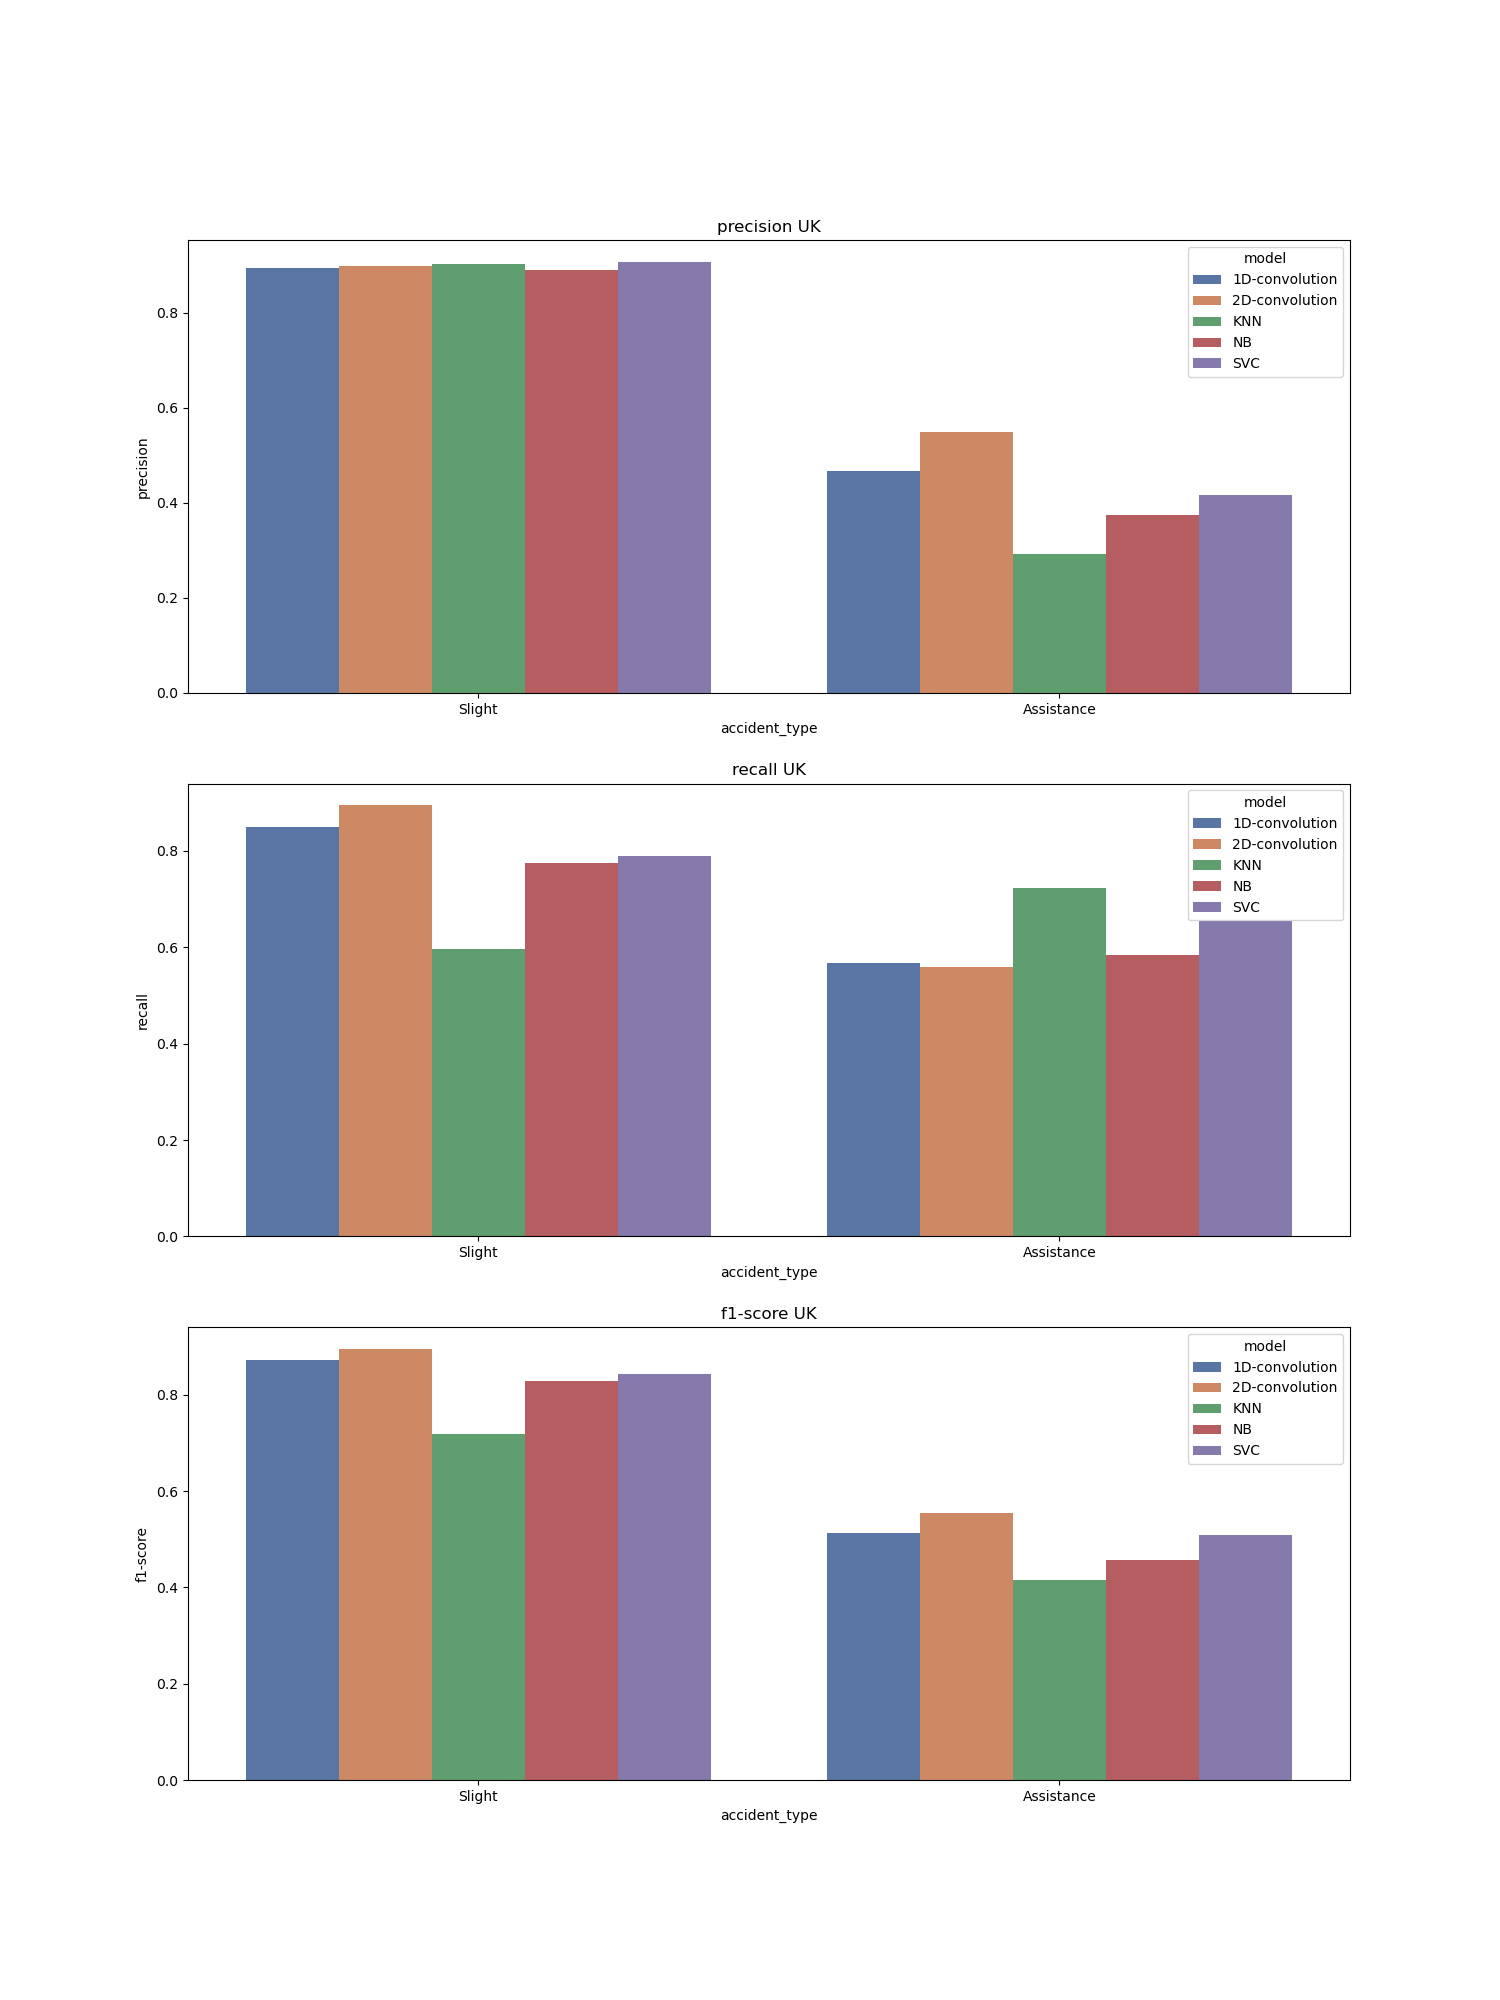

Source data for this figure (header and first rows):
, accident_type, c_m, split, city, model, precision, recall, f1-score, support
Slight, Slight, UK_1D-convolution, test, UK, 1D-convolution, 0.895, 0.85, 0.872, 1015
Assistance, Assistance, UK_1D-convolution, test, UK, 1D-convolution, 0.467, 0.568, 0.513, 234.0
accuracy, accuracy, UK_1D-convolution, test, UK, 1D-convolution, 0.797, 0.797, 0.797, 0.797
macro avg, macro avg, UK_1D-convolution, test, UK, 1D-convolution, 0.681, 0.709, 0.692, 1249
weighted avg, weighted avg, UK_1D-convolution, test, UK, 1D-convolution, 0.815, 0.797, 0.805, 1249
Slight, Slight, UK_2D-convolution, test, UK, 2D-convolution, 0.898, 0.895, 0.896, 1015
Assistance, Assistance, UK_2D-convolution, test, UK, 2D-convolution, 0.55, 0.56, 0.555, 234.0
accuracy, accuracy, UK_2D-convolution, test, UK, 2D-convolution, 0.832, 0.832, 0.832, 0.832
macro avg, macro avg, UK_2D-convolution, test, UK, 2D-convolution, 0.724, 0.727, 0.726, 1249
weighted avg, weighted avg, UK_2D-convolution, test, UK, 2D-convolution, 0.833, 0.832, 0.832, 1249
Slight, Slight, UK_KNN, test, UK, KNN, 0.903, 0.597, 0.719, 1015
Assistance, Assistance, UK_KNN, test, UK, KNN, 0.292, 0.722, 0.416, 234.0
accuracy, accuracy, UK_KNN, test, UK, KNN, 0.62, 0.62, 0.62, 0.62
macro avg, macro avg, UK_KNN, test, UK, KNN, 0.598, 0.66, 0.568, 1249
weighted avg, weighted avg, UK_KNN, test, UK, KNN, 0.789, 0.62, 0.662, 1249
Slight, Slight, UK_NB, test, UK, NB, 0.89, 0.775, 0.829, 1015
Assistance, Assistance, UK_NB, test, UK, NB, 0.375, 0.585, 0.457, 234.0
accuracy, accuracy, UK_NB, test, UK, NB, 0.74, 0.74, 0.74, 0.74
macro avg, macro avg, UK_NB, test, UK, NB, 0.633, 0.68, 0.643, 1249
weighted avg, weighted avg, UK_NB, test, UK, NB, 0.794, 0.74, 0.759, 1249
Slight, Slight, UK_SVC, test, UK, SVC, 0.908, 0.789, 0.844, 1015
Assistance, Assistance, UK_SVC, test, UK, SVC, 0.417, 0.654, 0.509, 234.0
accuracy, accuracy, UK_SVC, test, UK, SVC, 0.764, 0.764, 0.764, 0.764
macro avg, macro avg, UK_SVC, test, UK, SVC, 0.663, 0.722, 0.677, 1249
weighted avg, weighted avg, UK_SVC, test, UK, SVC, 0.816, 0.764, 0.782, 1249
